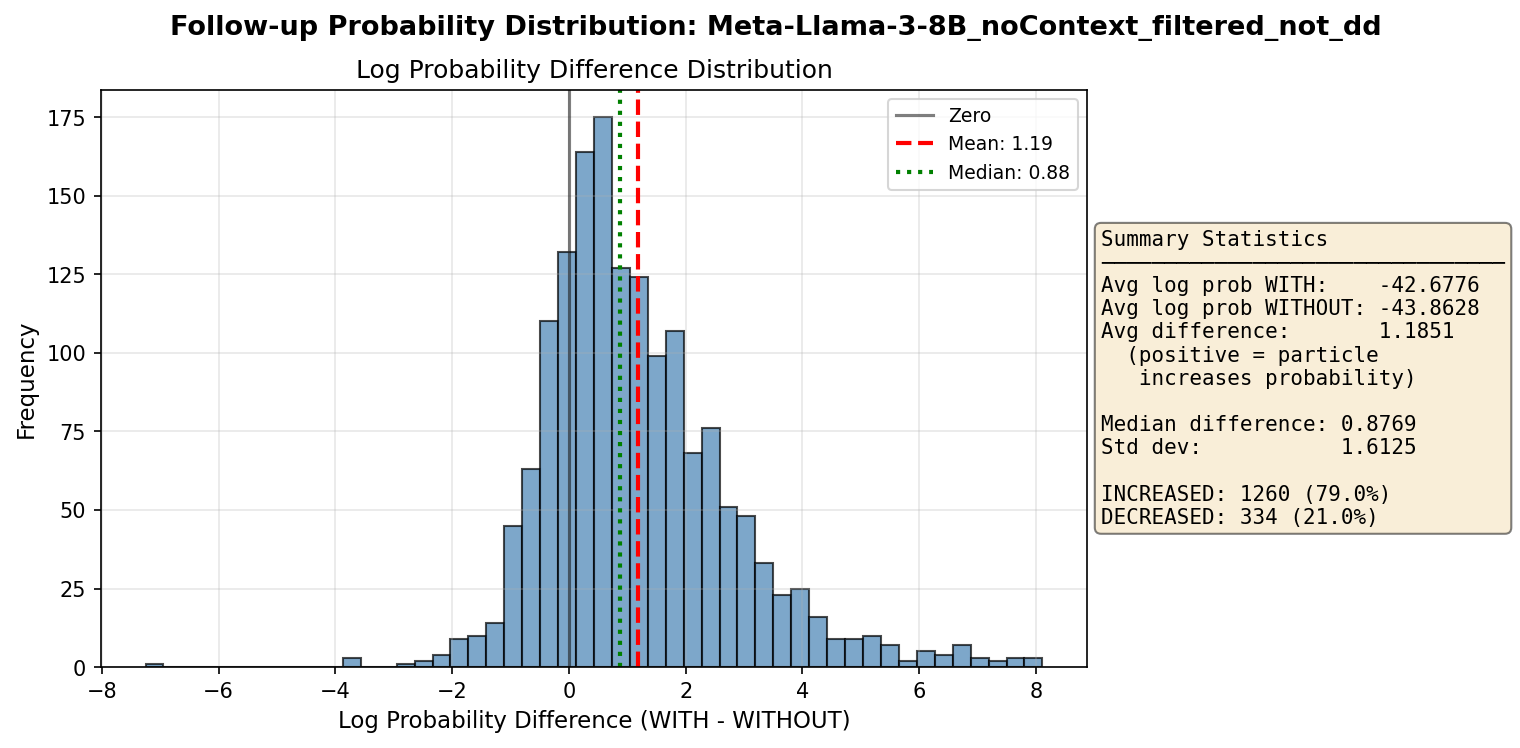

The file beside this chart, header and first rows:
id	word	context	w_word	wo_word	followup	log_prob_with_particle	log_prob_without_particle	prob_with_particle	prob_without_particle	log_prob_diff	prob_ratio	include_context
3	not	[NO CONTEXT]	I'm not sure. But I'll get a table ready…	I'm sure. But I'll get a table ready as …	OK. We'll wait.	-15.84	-16.06	1.325166699744635e-07	1.0591056211137125e-07	0.2241	1.251	False
5	not	[NO CONTEXT]	Oh, yeah! I had a blast! I love sweating…	Oh, yeah! I had a blast! I love sweating…	Oh, no, get off it. It wasn’t such a kil…	-73.83	-74.96	8.593114968511279e-33	2.7892758405702484e-33	1.125	3.081	False
7	not	[NO CONTEXT]	Why not? See.	Why? See.	Good mastery. How do you like our Chines…	-47.91	-48.99	1.5551425699947195e-21	5.270417730780782e-22	1.082	2.951	False
15	not	[NO CONTEXT]	No, the steak was recommended, but it is…	No, the steak was recommended, but it is…	Oh! Sorry to hear that. This is quite un…	-52.19	-60.3	2.1667852103156764e-23	6.507968928651535e-27	8.111	3329	False
35	not	[NO CONTEXT]	Not to high, maybe an inch or an inch in…	to high, maybe an inch or an inch in the…	In that case, I might have just the pair…	-125.4	-127.9	3.346116892782289e-55	2.9440394552208746e-56	2.431	11.37	False
71	not	[NO CONTEXT]	No, it is not.	No, it is.	Oh, I'm sorry.	-11.77	-11.3	7.70578980077791e-06	1.2408880655549072e-05	-0.4764	0.621	False
78	not	[NO CONTEXT]	No, he's not. May I take a message?	No, he's. May I take a message?	Yes, would you leave him a message to ca…	-22.92	-23.64	1.1080869542952067e-10	5.4269836747537614e-11	0.7138	2.042	False
81	not	[NO CONTEXT]	Robert is not available at the moment.	Robert is available at the moment.	What time should I call back?	-18.77	-19.09	7.031557072122944e-09	5.128760656212703e-09	0.3155	1.371	False
83	not	[NO CONTEXT]	Mrs. Smith has not checked in yet.	Mrs. Smith has checked in yet.	Can you leave a message for her to call …	-32.22	-31.68	1.0131206568103536e-14	1.7516510934543993e-14	-0.5475	0.5784	False
95	not	[NO CONTEXT]	Not back home for dinner again? That’s t…	back home for dinner again? That’s the t…	I’m sorry. Our company has just opened. …	-60.65	-61.27	4.570996049547888e-27	2.4567177537981626e-27	0.6209	1.861	False
149	not	[NO CONTEXT]	Marry is not in right now, she went shop…	Marry is in right now, she went shopping…	Will it be too late if I call around ten…	-36.91	-40.34	9.335342787892962e-17	3.0225373048617043e-18	3.43	30.89	False
193	not	[NO CONTEXT]	Not today, Honey. Don't eat too much ice…	today, Honey. Don't eat too much ice cre…	Mom, can I have one more piece of cake?	-21.97	-22.53	2.864390096042967e-10	1.6372622055047609e-10	0.5593	1.749	False
226	not	[NO CONTEXT]	Our monthly salary can not buy one squar…	Our monthly salary can buy one square me…	It is depressing to hear the price goes …	-36.37	-36.67	1.6009538639309377e-16	1.1831156543909303e-16	0.3024	1.353	False
235	not	[NO CONTEXT]	I'm sorry. He's not in right now.	I'm sorry. He's in right now.	When is he coming back?	-10.41	-12.9	3.012542702316985e-05	2.509871677413191e-06	2.485	12	False
244	not	[NO CONTEXT]	I see. Have a look at this one. It’s ver…	I see. Have a look at this one. It’s ver…	But it looks good. Let me try it on.	-21.9	-25.7	3.0680638662976374e-10	6.900622542370464e-12	3.795	44.46	False
249	not	[NO CONTEXT]	I already looked, but did not see anythi…	I already looked, but did see anything.	Let me show you.	-12.72	-13.64	2.986134207414258e-06	1.1908895455576507e-06	0.9193	2.507	False
256	not	[NO CONTEXT]	I'm not sure, what about you?	I'm sure, what about you?	Do you think Kentucky fried chicken is g…	-30.51	-32.44	5.6351806627354986e-14	8.189601307866073e-15	1.929	6.881	False
257	not	[NO CONTEXT]	Maybe not. Could you buy some while you'…	Maybe. Could you buy some while you're o…	No problems. What color?	-23.64	-23.03	5.429913840924202e-11	9.974023900275084e-11	-0.6081	0.5444	False
272	not	[NO CONTEXT]	The price is moderate, but their work is…	The price is moderate, but their work is…	Is there a better tailor's around here?	-33.07	-33.55	4.3442079724881896e-15	2.6963152969564694e-15	0.477	1.611	False
279	not	[NO CONTEXT]	Ok, not a problem. Let's go to the stati…	Ok, a problem. Let's go to the station.	You have to buy a ticket first. You want…	-48.01	-49.7	1.4042710638808584e-21	2.6145406717676464e-22	1.681	5.371	False
288	not	[NO CONTEXT]	Yes, please get some white bread, thick …	Yes, please get some white bread, thick …	Wait. This is sounding like a major list…	-54.92	-54.19	1.4046787800027007e-24	2.932877982195022e-24	-0.7362	0.4789	False
302	not	[NO CONTEXT]	I'd better not. Please don't tempt me. P…	I'd better. Please don't tempt me. Pleas…	Gee! You are really strong-willed.	-29.76	-31.74	1.1875736243469315e-13	1.6418809182164266e-14	1.979	7.233	False
309	not	[NO CONTEXT]	It is. I'm on a diet and strawberry crea…	It is. I'm on a diet and strawberry crea…	A diet? What for? You are in great shape…	-30	-29.6	9.393871396931491e-14	1.3979618550851023e-13	-0.3975	0.672	False
319	not	[NO CONTEXT]	Not bad.	bad.	I always have the temptation to eat some…	-41.95	-43.33	6.045408809059949e-19	1.517080812945344e-19	1.383	3.985	False
320	not	[NO CONTEXT]	Yes, I love them, but they are fragile. …	Yes, I love them, but they are fragile. …	You are right. How about paintings and e…	-40.65	-44.13	2.211386145343941e-18	6.811269106527048e-20	3.48	32.47	False
327	not	[NO CONTEXT]	Certainly not.	Certainly.	May I turn on the TV then?	-29.39	-29.76	1.7277743081820713e-13	1.1868829645957991e-13	0.3755	1.456	False
333	not	[NO CONTEXT]	Yard work? I said' what are we doing for…	Yard work? I said' what are we doing for…	It will be fun. And besides, you'll be i…	-36.24	-39.41	1.827537827891177e-16	7.657875188613459e-18	3.172	23.86	False
355	not	[NO CONTEXT]	No! My tour bus got a speeding ticket no…	No! My tour bus got a speeding ticket te…	I think that's just steam. Your engine's…	-32.44	-33.43	8.140979251046201e-15	3.0156490358204558e-15	0.9931	2.7	False
360	not	[NO CONTEXT]	Well, I do not know Chinese tea at all.	Well, I do know Chinese tea at all.	This is green tea, you can drink it in s…	-71.46	-76.92	9.232374385284749e-32	3.915042045208848e-34	5.463	235.8	False
367	not	[NO CONTEXT]	Sorry, but I'm not really that intereste…	Sorry, but I'm really that interested in…	Well, they are very nice you know.	-25.63	-26.97	7.418737267544813e-12	1.9301065788507465e-12	1.346	3.844	False
379	not	[NO CONTEXT]	It's not special. It can be seen everywh…	It's special. It can be seen everywhere.	How about the umbrella? It's made of woo…	-45.08	-44.36	2.6420800757996598e-20	5.446007149498868e-20	-0.7233	0.4851	False
381	not	[NO CONTEXT]	No, not yet. I'd like to buy a teapot.	No, yet. I'd like to buy a teapot.	Which do you like best?	-16.22	-16.04	9.019012439730719e-08	1.078625625182052e-07	-0.1789	0.8362	False
383	not	[NO CONTEXT]	Oh, no. Carnations are not very elegant.…	Oh, no. Carnations are very elegant. Art…	How much did you want to spend?	-22.98	-22.78	1.0475060497364205e-10	1.2817383762036666e-10	-0.2018	0.8173	False
385	not	[NO CONTEXT]	She'd better not start crying like she u…	She'd better start crying like she usual…	I know, but she is going to miss you som…	-49.62	-57.63	2.8263401502268513e-22	9.366315510583935e-26	8.012	3018	False
388	not	[NO CONTEXT]	No, you do not have to. The handbag can …	No, you do have to. The handbag can be t…	Thank you. I'd tike to buy some milk pow…	-67.18	-68.02	6.681519236877691e-30	2.879831031559075e-30	0.8416	2.32	False
401	not	[NO CONTEXT]	I'm still not sure. The type with top qu…	I'm still sure. The type with top qualit…	Do you prefer imported ones or domestic …	-23.56	-24.63	5.843385937114411e-11	2.0173181892111978e-11	1.064	2.897	False
413	not	[NO CONTEXT]	No, I'm afraid not. Can I sit over there…	No, I'm afraid. Can I sit over there? Th…	Sorry, sir. That table has been reserved…	-41.02	-40.97	1.5315545430712774e-18	1.605413604027135e-18	-0.0471	0.954	False
420	not	[NO CONTEXT]	I'm afraid he is not in at the moment.	I'm afraid he is in at the moment.	May I ask what time he will come back?	-19.44	-22.2	3.6258232217759246e-09	2.2747182053800254e-10	2.769	15.94	False
427	not	[NO CONTEXT]	But Day. I'm not sleepy.	But Day. I'm sleepy.	Well, honey. Turn off the light, lie dow…	-39.18	-39.32	9.603222224043803e-18	8.4077717865416e-18	0.1329	1.142	False
435	not	[NO CONTEXT]	I'm not sure. What do you suggest?	I'm sure. What do you suggest?	Well, how about like this?	-18.51	-20.36	9.190806892675356e-09	1.439101023359943e-09	1.854	6.386	False
454	not	[NO CONTEXT]	I think it’s good, and it suits me, beca…	I think it’s good, and it suits me, beca…	Oh, it is not so expensive. It only cost…	-42.71	-42.05	2.839279607419673e-19	5.442385910406094e-19	-0.6507	0.5217	False
460	not	[NO CONTEXT]	The water will not drain.	The water will drain.	Is there anything else wrong with it?	-18.98	-22.32	5.713955568427582e-09	2.0290193349465198e-10	3.338	28.16	False
467	not	[NO CONTEXT]	I'm afraid I can't. Parking is not allow…	I'm afraid I can't. Parking is allowed h…	Oh, that's too bad. Where can you park a…	-23	-24.96	1.022210631724436e-10	1.438761980152561e-11	1.961	7.105	False
479	not	[NO CONTEXT]	No, not yet. Is it good?	No, yet. Is it good?	Yes, it's quite amusing, actually. Good …	-59.59	-60.28	1.3170853998538582e-26	6.634087063735582e-27	0.6858	1.985	False
480	not	[NO CONTEXT]	Not much. I started exercising.	much. I started exercising.	Trying to get in shape?	-18.33	-20.71	1.0979308931657065e-08	1.0179812515450775e-09	2.378	10.79	False
482	not	[NO CONTEXT]	Not back home for dinner again? That's t…	back home for dinner again? That's the t…	I'm sorry. Our company has just opened. …	-61.8	-62.09	1.4493709042122361e-27	1.0807996481348416e-27	0.2934	1.341	False
562	not	[NO CONTEXT]	I'm afraid he is not in at the moment.	I'm afraid he is in at the moment.	Then what time do you think he will be i…	-19.84	-21.28	2.4162220851725034e-09	5.7410230661121e-10	1.437	4.209	False
569	not	[NO CONTEXT]	We're on clearance sale now. Prices have…	We're on clearance sale now. Prices have…	Well, how about fifty percent discount? …	-56.15	-55.31	4.1051159304588124e-25	9.506127493388143e-25	-0.8397	0.4318	False
576	not	[NO CONTEXT]	Oh, please do not mention it any more. L…	Oh, please do mention it any more. Last …	Really? Was it delicious?	-19.94	-20.68	2.1863123391623044e-09	1.0391367793758305e-09	0.7438	2.104	False
588	not	[NO CONTEXT]	I'm sorry. These batteries are not on sa…	I'm sorry. These batteries are on sale.	But that's what the ad said.	-17.8	-22.72	1.8577417211087822e-08	1.355581305723462e-10	4.92	137	False
609	not	[NO CONTEXT]	Please cut the sides shorter, but not so…	Please cut the sides shorter, but so muc…	It's such a hot season, isn't it? May I …	-55.44	-55.61	8.407437152851392e-25	7.082135421855409e-25	0.1715	1.187	False
617	not	[NO CONTEXT]	Oh, it is not easy to learn!	Oh, it is easy to learn!	I think you are a quick learner.	-20.91	-22.69	8.325462936786162e-10	1.4000026071728065e-10	1.783	5.947	False
627	not	[NO CONTEXT]	That dress looks lovely on you, but it's…	That dress looks lovely on you, but it's…	No, I don't have any plans to go to a fo…	-89.38	-96.46	1.518350665203318e-39	1.2817822928192747e-42	7.077	1185	False
658	not	[NO CONTEXT]	200 Yuan a week, but smoking is not allo…	200 Yuan a week, but smoking is allowed.	OK. Can I see the room now?	-19.2	-20.27	4.608383031069875e-09	1.571378285859352e-09	1.076	2.933	False
665	not	[NO CONTEXT]	Sure, why not?	Sure, why?	This is a new product of company this ye…	-57.68	-56.63	8.951116788106939e-26	2.5568174357240804e-25	-1.05	0.3501	False
669	not	[NO CONTEXT]	I'm sorry, sir. The rooms are not availa…	I'm sorry, sir. The rooms are available …	No, thanks. We have made a reservation b…	-21.52	-22.37	4.494215318120568e-10	1.9329010546926935e-10	0.8438	2.325	False
677	not	[NO CONTEXT]	I'm not sure. It could be the tires. Let…	I'm sure. It could be the tires. Let's s…	How about the tires?	-14.74	-14.61	3.972413336867076e-07	4.538533820075747e-07	-0.1332	0.8753	False
678	not	[NO CONTEXT]	Yes, it's not very far from here. Follow…	Yes, it's very far from here. Follow thi…	Is the restaurant on the right or on the…	-21.31	-21.43	5.551579035208251e-10	4.954043679372284e-10	0.1139	1.121	False
686	not	[NO CONTEXT]	Why? You're not fat.	Why? You're fat.	I'm considering entering for the beauty …	-63.72	-66.16	2.114479999484172e-28	1.8506028368660723e-29	2.436	11.43	False
692	not	[NO CONTEXT]	Not really.	really.	What did you do for your last move?	-28.5	-30.18	4.210498812577969e-13	7.810061188833362e-14	1.685	5.391	False
... 1,534 more rows
